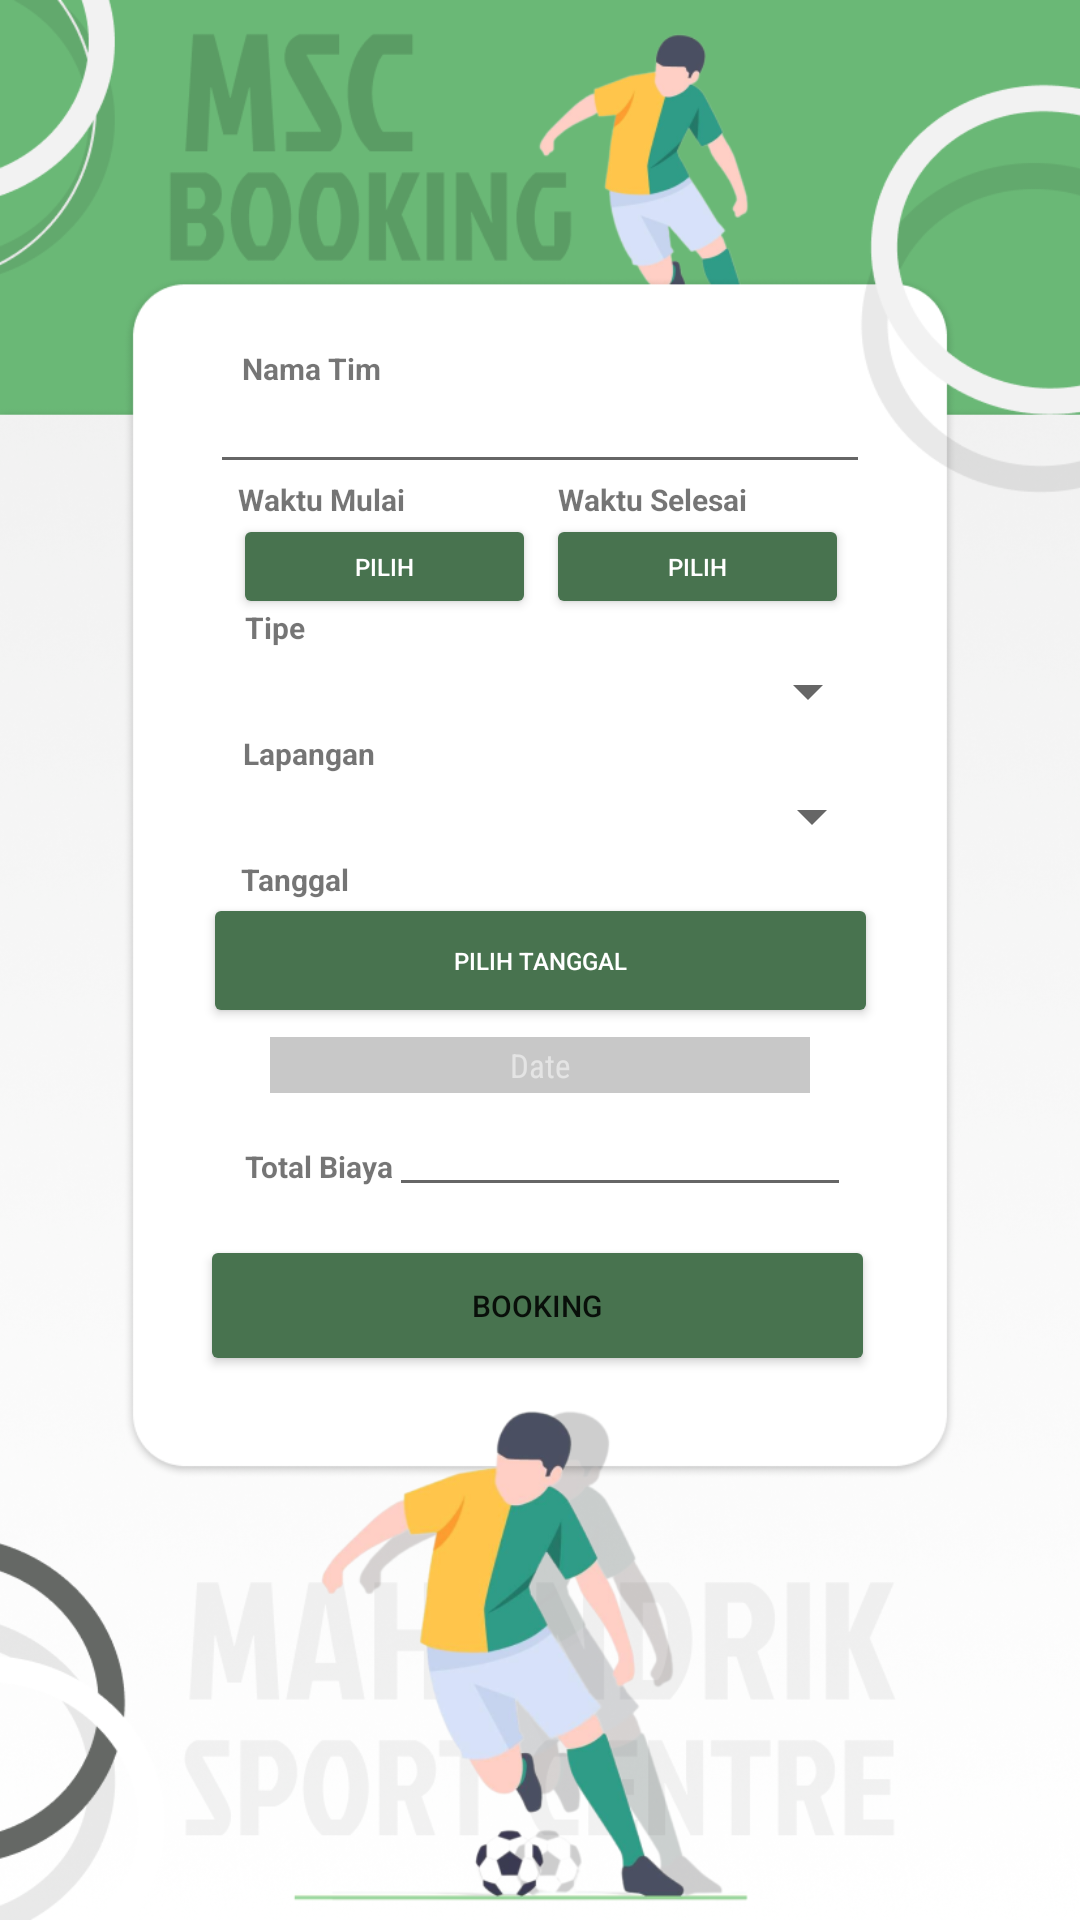

Android layout source for this screen:
<!-- AndroidManifest.xml: application theme Theme.Capstoneproject -->
<!-- res/layout/booking.xml -->
<?xml version="1.0" encoding="utf-8"?>
<androidx.constraintlayout.widget.ConstraintLayout xmlns:android="http://schemas.android.com/apk/res/android"
    xmlns:app="http://schemas.android.com/apk/res-auto"
    xmlns:tools="http://schemas.android.com/tools"
    android:layout_width="match_parent"
    android:layout_height="match_parent"
    android:background="@drawable/bgbooking"
    tools:context=".BokingActivity">

    <EditText
        android:id="@+id/et_namatim"
        android:layout_width="wrap_content"
        android:layout_height="wrap_content"
        android:ems="10"
        android:inputType="textPersonName"
        android:lineSpacingExtra="8sp"
        android:textColor="#595959"
        android:textSize="12sp"
        app:layout_constraintBottom_toBottomOf="parent"
        app:layout_constraintEnd_toEndOf="parent"
        app:layout_constraintStart_toStartOf="parent"
        app:layout_constraintTop_toTopOf="parent"
        app:layout_constraintVertical_bias="0.211" />


    <EditText
        android:id="@+id/et_biaya"
        android:layout_width="wrap_content"
        android:layout_height="wrap_content"
        android:ems="7"
        android:inputType="textPersonName"
        android:lineSpacingExtra="8sp"
        android:textColor="#595959"
        android:textSize="12sp"
        app:layout_constraintBottom_toBottomOf="parent"
        app:layout_constraintEnd_toEndOf="parent"
        app:layout_constraintHorizontal_bias="0.629"
        app:layout_constraintStart_toStartOf="parent"
        app:layout_constraintTop_toTopOf="parent"
        app:layout_constraintVertical_bias="0.608" />

    <TextView
        android:id="@+id/textView6"
        android:layout_width="wrap_content"
        android:layout_height="wrap_content"
        android:text="Nama Tim"
        android:textSize="10sp"
        android:textStyle="bold"
        app:layout_constraintBottom_toBottomOf="parent"
        app:layout_constraintEnd_toEndOf="parent"
        app:layout_constraintHorizontal_bias="0.257"
        app:layout_constraintStart_toStartOf="parent"
        app:layout_constraintTop_toTopOf="parent"
        app:layout_constraintVertical_bias="0.185" />

    <TextView
        android:id="@+id/textView20"
        android:layout_width="wrap_content"
        android:layout_height="wrap_content"
        android:text="Waktu Mulai"
        android:textSize="10sp"
        android:textStyle="bold"
        app:layout_constraintBottom_toBottomOf="parent"
        app:layout_constraintEnd_toEndOf="parent"
        app:layout_constraintHorizontal_bias="0.261"
        app:layout_constraintStart_toStartOf="parent"
        app:layout_constraintTop_toTopOf="parent"
        app:layout_constraintVertical_bias="0.255" />

    <TextView
        android:id="@+id/textView21"
        android:layout_width="wrap_content"
        android:layout_height="wrap_content"
        android:text="Waktu Selesai"
        android:textSize="10sp"
        android:textStyle="bold"
        app:layout_constraintBottom_toBottomOf="parent"
        app:layout_constraintEnd_toEndOf="parent"
        app:layout_constraintHorizontal_bias="0.626"
        app:layout_constraintStart_toStartOf="parent"
        app:layout_constraintTop_toTopOf="parent"
        app:layout_constraintVertical_bias="0.255" />


    <Button
        android:id="@+id/btn_book"
        android:layout_width="225dp"
        android:layout_height="47dp"
        android:backgroundTint="#48734F"
        android:text="BOOKING"
        android:textSize="10sp"
        app:layout_constraintBottom_toBottomOf="parent"
        app:layout_constraintEnd_toEndOf="parent"
        app:layout_constraintHorizontal_bias="0.494"
        app:layout_constraintStart_toStartOf="parent"
        app:layout_constraintTop_toTopOf="parent"
        app:layout_constraintVertical_bias="0.694" />

    <TextView
        android:id="@+id/textView16"
        android:layout_width="wrap_content"
        android:layout_height="wrap_content"
        android:text="Total Biaya"
        android:textSize="10sp"
        android:textStyle="bold"
        app:layout_constraintBottom_toBottomOf="parent"
        app:layout_constraintEnd_toEndOf="parent"
        app:layout_constraintHorizontal_bias="0.263"
        app:layout_constraintStart_toStartOf="parent"
        app:layout_constraintTop_toTopOf="parent"
        app:layout_constraintVertical_bias="0.61" />

    <Spinner
        android:id="@+id/option_tipe"
        android:layout_width="225dp"
        android:layout_height="34dp"
        android:dropDownWidth="wrap_content"
        android:scrollbarSize="10dp"
        android:textAlignment="center"
        android:theme="@style/Theme.AppCompat.DayNight"
        app:layout_constraintBottom_toBottomOf="parent"
        app:layout_constraintEnd_toEndOf="parent"
        app:layout_constraintHorizontal_bias="0.505"
        app:layout_constraintStart_toStartOf="parent"
        app:layout_constraintTop_toTopOf="parent"
        app:layout_constraintVertical_bias="0.352" />

    <TextView
        android:id="@+id/textView14"
        android:layout_width="wrap_content"
        android:layout_height="wrap_content"
        android:text="Tipe"
        android:textSize="10sp"
        android:textStyle="bold"
        app:layout_constraintBottom_toBottomOf="parent"
        app:layout_constraintEnd_toEndOf="parent"
        app:layout_constraintHorizontal_bias="0.24"
        app:layout_constraintStart_toStartOf="parent"
        app:layout_constraintTop_toTopOf="parent"
        app:layout_constraintVertical_bias="0.323" />

    <Button
        android:id="@+id/option_mulai"
        android:layout_width="101dp"
        android:layout_height="35dp"
        android:backgroundTint="#48734F"
        android:text="Pilih"
        android:textColor="#FFFFFF"
        android:textSize="8sp"
        app:layout_constraintBottom_toBottomOf="parent"
        app:layout_constraintEnd_toEndOf="parent"
        app:layout_constraintHorizontal_bias="0.3"
        app:layout_constraintStart_toStartOf="parent"
        app:layout_constraintTop_toTopOf="parent"
        app:layout_constraintVertical_bias="0.283" />

    <Button
        android:id="@+id/option_selesai"
        android:layout_width="101dp"
        android:layout_height="35dp"
        android:backgroundTint="#48734F"
        android:text="Pilih"
        android:textColor="#FFFFFF"
        android:textSize="8sp"
        app:layout_constraintBottom_toBottomOf="parent"
        app:layout_constraintEnd_toEndOf="parent"
        app:layout_constraintHorizontal_bias="0.703"
        app:layout_constraintStart_toStartOf="parent"
        app:layout_constraintTop_toTopOf="parent"
        app:layout_constraintVertical_bias="0.283" />

    <TextView
        android:id="@+id/textView13"
        android:layout_width="wrap_content"
        android:layout_height="wrap_content"
        android:text="Lapangan"
        android:textSize="10sp"
        android:textStyle="bold"
        app:layout_constraintBottom_toBottomOf="parent"
        app:layout_constraintEnd_toEndOf="parent"
        app:layout_constraintHorizontal_bias="0.256"
        app:layout_constraintStart_toStartOf="parent"
        app:layout_constraintTop_toTopOf="parent"
        app:layout_constraintVertical_bias="0.39" />

    <Spinner
        android:id="@+id/option_lapangan"
        android:layout_width="227dp"
        android:layout_height="34dp"
        android:dropDownWidth="wrap_content"
        android:theme="@style/CardView"
        app:layout_constraintBottom_toBottomOf="parent"
        app:layout_constraintEnd_toEndOf="parent"
        app:layout_constraintHorizontal_bias="0.51"
        app:layout_constraintStart_toStartOf="parent"
        app:layout_constraintTop_toTopOf="parent"
        app:layout_constraintVertical_bias="0.421"
        android:scrollbarSize="10dp"
        android:textAlignment="center"
        />

    <Button
        android:id="@+id/btn_datepicker"
        android:layout_width="225dp"
        android:layout_height="45dp"
        android:backgroundTint="#48734F"
        android:text="Pilih Tanggal"
        android:textColor="#FFFFFF"
        android:textSize="8sp"
        app:layout_constraintBottom_toBottomOf="parent"
        app:layout_constraintEnd_toEndOf="parent"
        app:layout_constraintStart_toStartOf="parent"
        app:layout_constraintTop_toTopOf="parent" />

    <TextView
        android:id="@+id/textView15"
        android:layout_width="wrap_content"
        android:layout_height="wrap_content"
        android:text="Tanggal"
        android:textSize="10sp"
        android:textStyle="bold"
        app:layout_constraintBottom_toBottomOf="parent"
        app:layout_constraintEnd_toEndOf="parent"
        app:layout_constraintHorizontal_bias="0.248"
        app:layout_constraintStart_toStartOf="parent"
        app:layout_constraintTop_toTopOf="parent"
        app:layout_constraintVertical_bias="0.457" />

    <TextView
        android:id="@+id/tv_dateresult"
        android:layout_width="match_parent"
        android:layout_height="wrap_content"
        android:layout_marginRight="90dp"
        android:layout_marginLeft="90dp"
        android:layout_marginTop="3dp"
        android:textAlignment="center"
        android:paddingBottom="2dp"
        android:paddingTop="2dp"
        android:background="@color/cardview_shadow_start_color"
        android:fontFamily="sans-serif-condensed"
        android:text="Date"
        android:textSize="11dp"
        android:textColor="#E4E4E4"
        app:layout_constraintEnd_toEndOf="parent"
        app:layout_constraintHorizontal_bias="0.498"
        app:layout_constraintStart_toStartOf="parent"
        app:layout_constraintTop_toBottomOf="@+id/btn_datepicker" />


</androidx.constraintlayout.widget.ConstraintLayout>
<!-- resources referenced by this layout -->
<resources>
  <!-- drawable bgbooking: png bitmap (drawable, 279863 bytes) -->
  <style name="Theme.Capstoneproject" parent="Theme.MaterialComponents.DayNight.NoActionBar">
          
          <item name="colorPrimary">@color/cardview_dark_background</item>
          <item name="colorPrimaryVariant">@color/cardview_dark_background</item>
          <item name="colorOnPrimary">@color/white</item>
          
          <item name="colorSecondary">@color/cardview_dark_background</item>
          <item name="colorSecondaryVariant">@color/cardview_dark_background</item>
          <item name="colorOnSecondary">@color/black</item>
          
          <item name="android:statusBarColor">?attr/colorPrimaryVariant</item>
          
      </style>
  <color name="white">#FFFFFFFF</color>
  <color name="black">#FF000000</color>
</resources>
